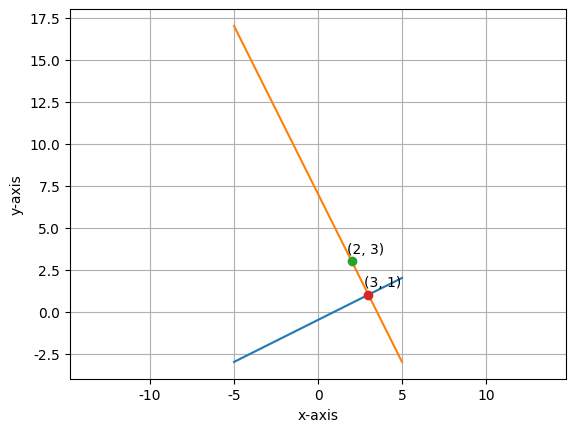

Recreate this plot in Python.
# 求某一點至一條線垂直線
# y = 0.5x - 0.5
# point (2,3)
# y = -2x + 7

from sympy import Symbol, solve
x = Symbol("x")
y = Symbol("y")
eq1 = 0.5*x - 0.5 - y
eq2 = -2*x + 7 - y
ans = solve((eq1, eq2))
print(ans)

import matplotlib.pyplot as plt
# windows 使用 微軟正黑體
plt.rcParams["font.family"] = ["Microsoft JhengHei"]
# 顯示負號
plt.rcParams["axes.unicode_minus"] = False

line_x = range(-5,6)
line_y = [0.5*x_no - 0.5 for x_no in line_x]
plt.plot(line_x, line_y)

line2_x = range(-5,6)
line2_y = [-2*x_no + 7 for x_no in line2_x ]
plt.plot(line2_x, line2_y)

# point (2,3)
point_x = 2
point_y = 3
plt.plot(point_x, point_y, "-o")
plt.text(point_x-0.25, point_y+0.5, f"({point_x}, {point_y})")

# point connection
plt.plot(ans[x], ans[y], "-o")
plt.text(ans[x]-0.25, ans[y]+0.5, f"({int(ans[x])}, {int(ans[y])})")

plt.xlabel('x-axis')
plt.ylabel('y-axis')
plt.grid()
# x, y軸距長度一致
plt.axis('equal')

plt.show()
# {x: 3.00000000000000, y: 1.00000000000000}
